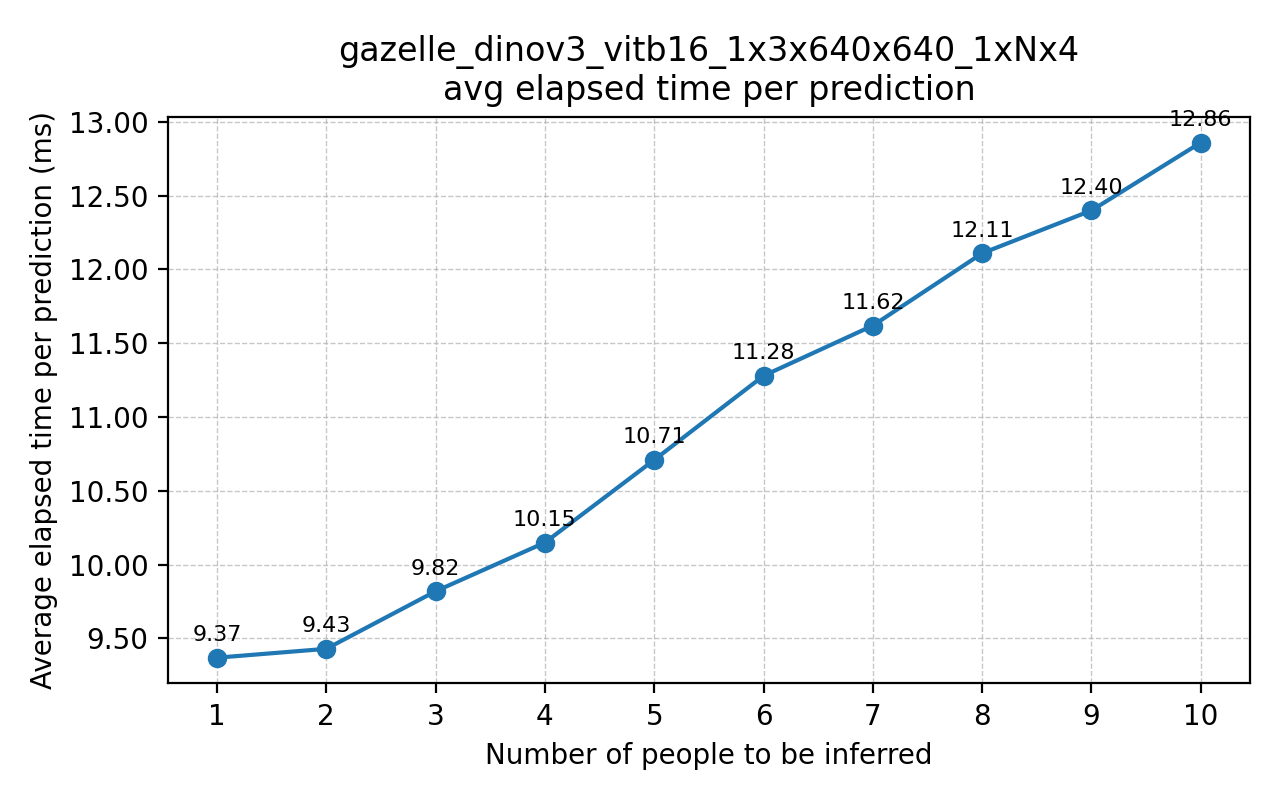

Source data for this figure (header and first rows):
run, avg_ms
1, 9.37
2, 9.43
3, 9.82
4, 10.15
5, 10.71
6, 11.28
7, 11.62
8, 12.11
9, 12.40
10, 12.86
